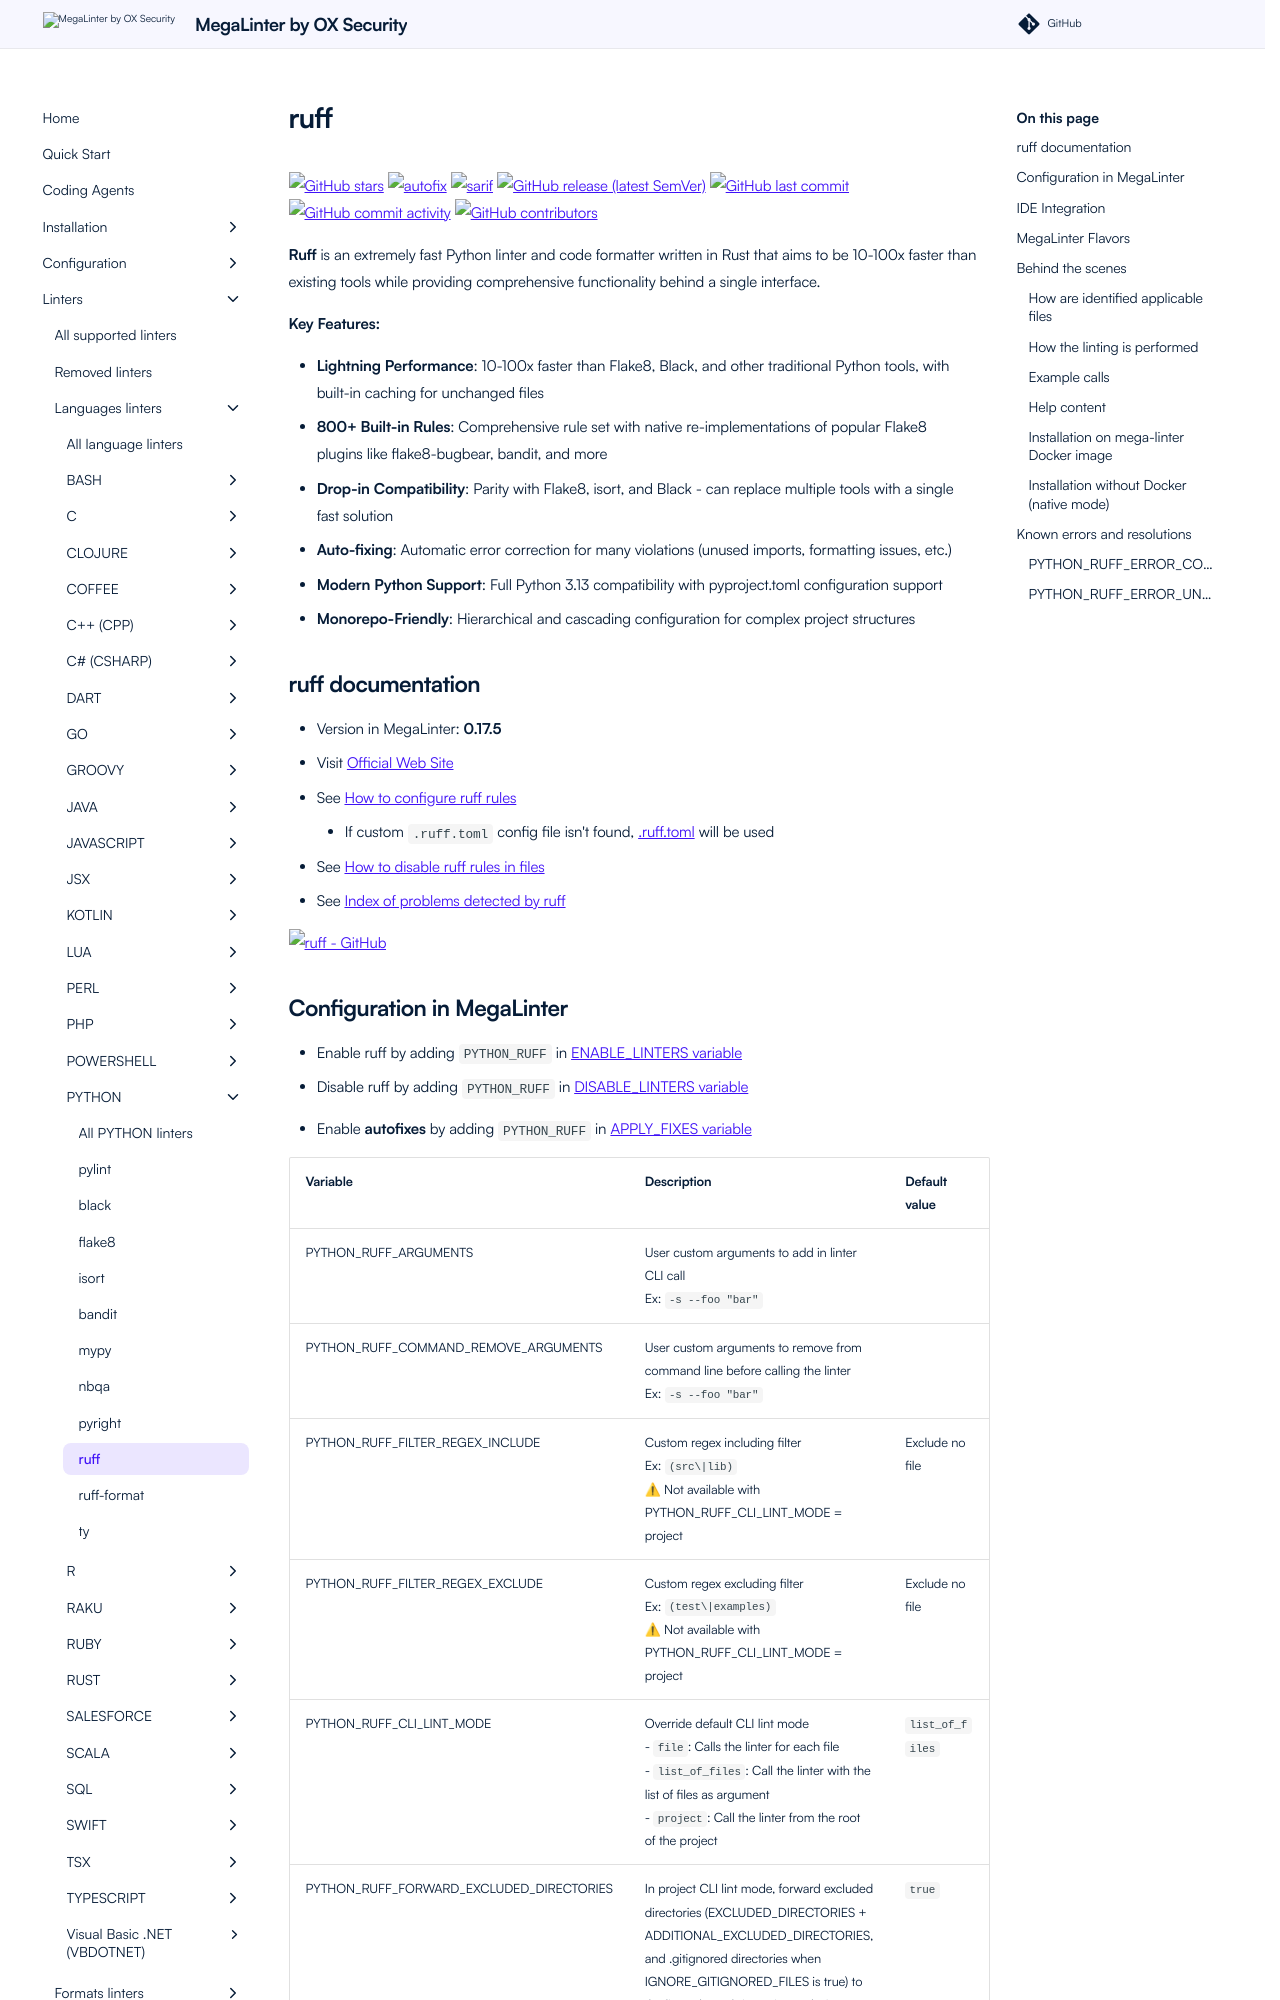

repository: oxsecurity/megalinter · page: beta/descriptors/python_ruff/index.html · generator: mkdocs

---
title: ruff configuration in MegaLinter
description: How to use ruff (configure, ignore files, ignore errors, help & version documentations) to analyze PYTHON files
---
<!-- markdownlint-disable MD033 MD041 MD046 -->
<!-- @generated by .automation/build.py, please don't update manually -->
# ruff
[![GitHub stars](https://img.shields.io/github/stars/astral-sh/ruff?cacheSeconds=3600)](https://github.com/astral-sh/ruff) ![autofix](https://shields.io/badge/-autofix-green) ![sarif](https://shields.io/badge/-SARIF-orange) [![GitHub release (latest SemVer)](https://img.shields.io/github/v/release/astral-sh/ruff?sort=semver)](https://github.com/astral-sh/ruff/releases) [![GitHub last commit](https://img.shields.io/github/last-commit/astral-sh/ruff)](https://github.com/astral-sh/ruff/commits) [![GitHub commit activity](https://img.shields.io/github/commit-activity/y/astral-sh/ruff)](https://github.com/astral-sh/ruff/graphs/commit-activity/) [![GitHub contributors](https://img.shields.io/github/contributors/astral-sh/ruff)](https://github.com/astral-sh/ruff/graphs/contributors/)

**Ruff** is an extremely fast Python linter and code formatter written in Rust that aims to be 10-100x faster than existing tools while providing comprehensive functionality behind a single interface.

**Key Features:**

- **Lightning Performance**: 10-100x faster than Flake8, Black, and other traditional Python tools, with built-in caching for unchanged files
- **800+ Built-in Rules**: Comprehensive rule set with native re-implementations of popular Flake8 plugins like flake8-bugbear, bandit, and more
- **Drop-in Compatibility**: Parity with Flake8, isort, and Black - can replace multiple tools with a single fast solution
- **Auto-fixing**: Automatic error correction for many violations (unused imports, formatting issues, etc.)
- **Modern Python Support**: Full Python 3.13 compatibility with pyproject.toml configuration support
- **Monorepo-Friendly**: Hierarchical and cascading configuration for complex project structures

## ruff documentation

- Version in MegaLinter: **0.17.5**
- Visit [Official Web Site](https://github.com/astral-sh/ruff#readme){target=_blank}
- See [How to configure ruff rules](https://docs.astral.sh/ruff/configuration/){target=_blank}
  - If custom `.ruff.toml` config file isn't found, [.ruff.toml](https://github.com/oxsecurity/megalinter/tree/main/TEMPLATES/.ruff.toml){target=_blank} will be used
- See [How to disable ruff rules in files](https://docs.astral.sh/ruff/linter/#error-suppression){target=_blank}
- See [Index of problems detected by ruff](https://docs.astral.sh/ruff/rules/){target=_blank}

[![ruff - GitHub](https://github-stats-extended.vercel.app/api/pin/?username=astral-sh&repo=ruff&show_owner=true)](https://github.com/astral-sh/ruff){target=_blank}
